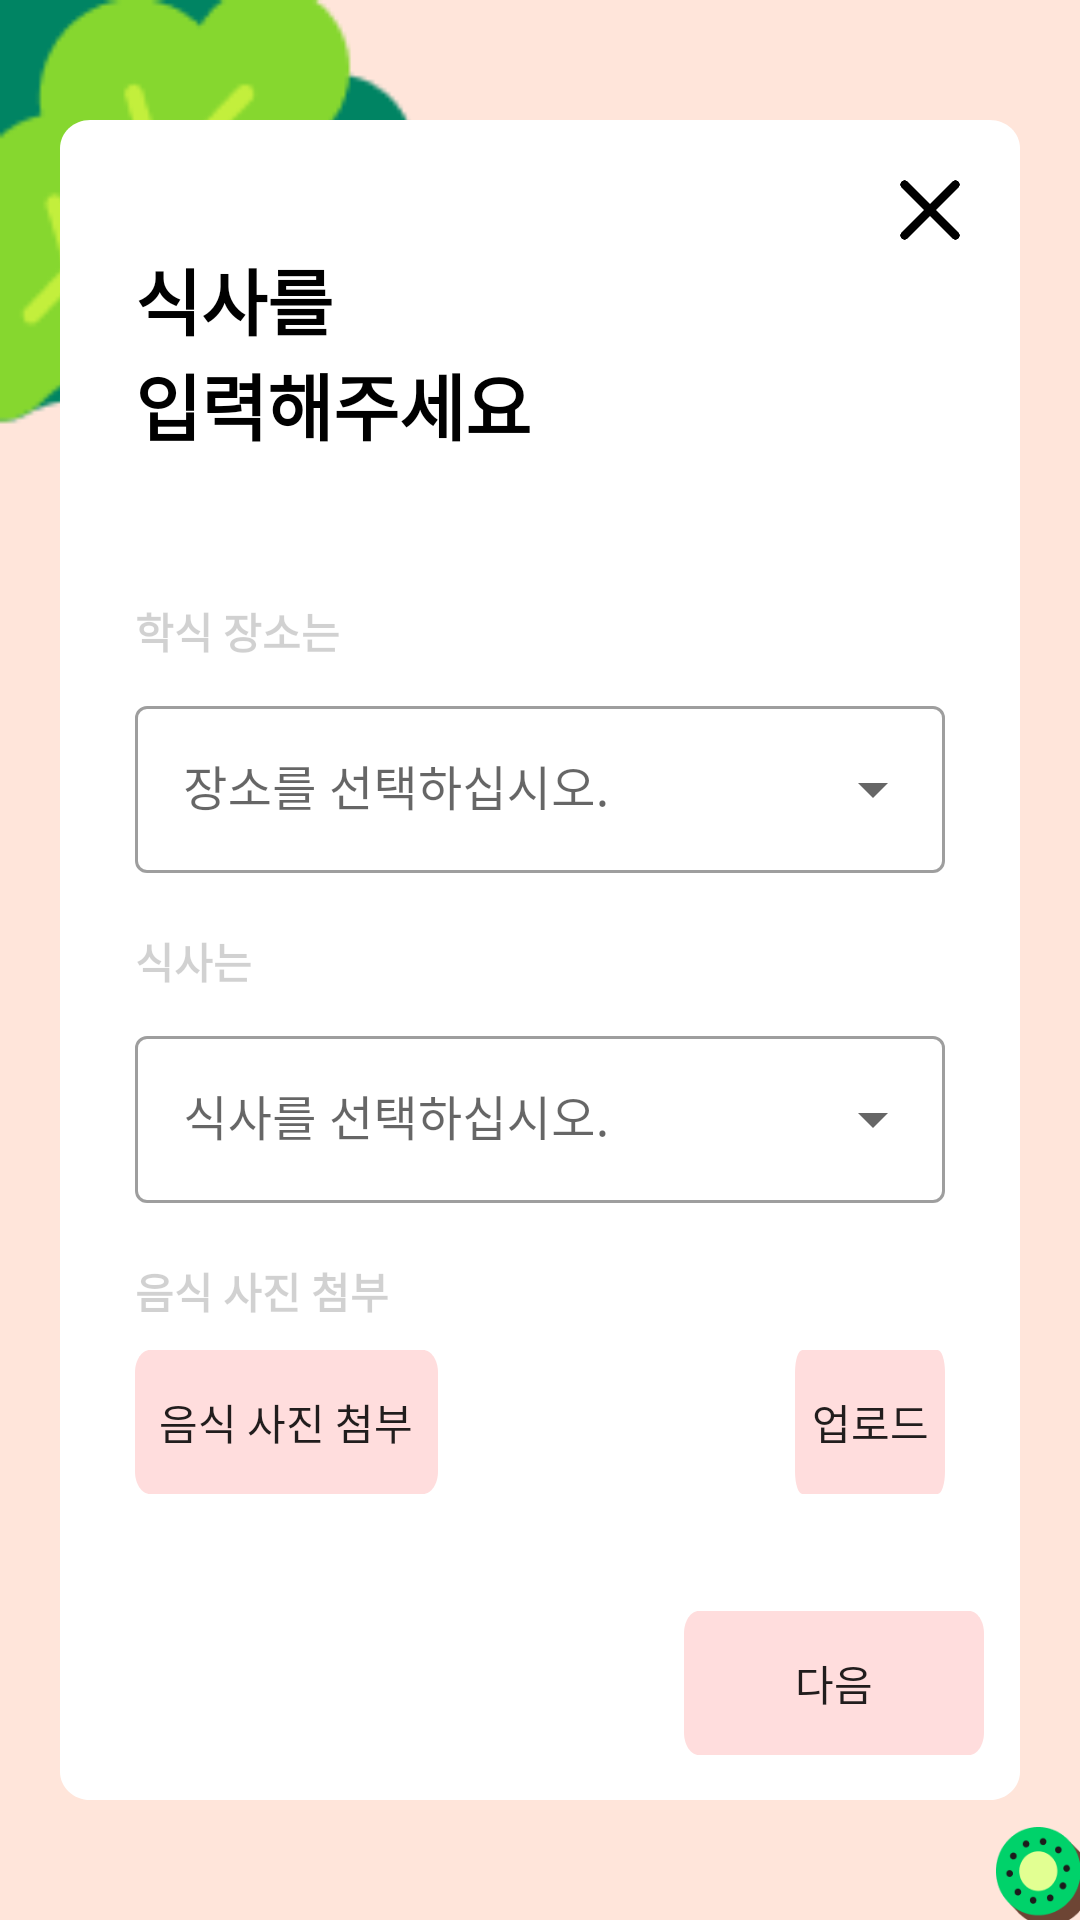

Produce the Android XML layout that renders to this screen, including the resource entries it uses.
<!-- AndroidManifest.xml: application theme Theme.MealTracker -->
<!-- res/layout/input1.xml -->
<?xml version="1.0" encoding="utf-8"?>
<androidx.constraintlayout.widget.ConstraintLayout xmlns:android="http://schemas.android.com/apk/res/android"
    xmlns:app="http://schemas.android.com/apk/res-auto"
    xmlns:tools="http://schemas.android.com/tools"
    android:layout_width="match_parent"
    android:layout_height="match_parent">

    <RelativeLayout
        android:id="@+id/android_sma"
        android:layout_width="0dp"
        android:layout_height="0dp"
        android:background="#FFE5DA"
        android:clipToOutline="true"
        app:layout_constraintBottom_toBottomOf="parent"
        app:layout_constraintEnd_toEndOf="parent"
        app:layout_constraintStart_toStartOf="parent"
        app:layout_constraintTop_toTopOf="parent"
        tools:ignore="MissingConstraints">

        <ImageView
            android:id="@+id/imageView5"
            android:scaleType="fitEnd"
            android:layout_width="116dp"
            android:layout_height="122dp"
            android:layout_alignParentBottom="true"
            android:layout_alignParentEnd="true"
            android:layout_alignBottom="@id/android_sma"
            android:layout_marginTop="609dp"
            android:clipToOutline="true"
            app:srcCompat="@drawable/kiwi"
            tools:ignore="NotSibling" />

        <ImageView
            android:id="@+id/imageView6"
            android:layout_width="150dp"
            android:layout_height="153dp"
            app:srcCompat="@drawable/lettuce" />


        <RelativeLayout
            android:id="@+id/rectangle_4"
            android:layout_width="369dp"
            android:layout_height="652dp"
            android:layout_centerInParent="true"
            android:layout_marginStart="20dp"
            android:layout_marginTop="40dp"
            android:layout_marginEnd="20dp"
            android:layout_marginBottom="40dp"
            android:background="@drawable/rectangle_4"
            android:orientation="horizontal">

            <com.google.android.material.textfield.TextInputLayout
                style="@style/Widget.MaterialComponents.TextInputLayout.OutlinedBox.ExposedDropdownMenu"
                android:layout_width="match_parent"
                android:layout_height="wrap_content"
                android:layout_centerHorizontal="true"
                android:layout_marginLeft="50dp"
                android:layout_marginTop="300dp"
                android:layout_marginBottom="40dp"
                android:hint="@string/select"
                tools:ignore="MissingConstraints">

                <AutoCompleteTextView
                    android:id="@+id/auto_complete_txt"
                    android:layout_width="match_parent"
                    android:layout_height="wrap_content"
                    android:inputType="none" />
            </com.google.android.material.textfield.TextInputLayout>

            <com.google.android.material.textfield.TextInputLayout
                style="@style/Widget.MaterialComponents.TextInputLayout.OutlinedBox.ExposedDropdownMenu"
                android:layout_width="match_parent"
                android:layout_height="wrap_content"
                android:layout_centerHorizontal="true"
                android:layout_marginLeft="50dp"
                android:layout_marginTop="190dp"
                android:layout_marginBottom="40dp"
                android:hint="@string/select2"
                tools:ignore="MissingConstraints">

                <AutoCompleteTextView
                    android:id="@+id/auto_complete_txt2"
                    android:layout_width="match_parent"
                    android:layout_height="wrap_content"
                    android:inputType="none" />
            </com.google.android.material.textfield.TextInputLayout>

            <TextView
                android:id="@+id/input1title"
                android:layout_width="283dp"
                android:layout_height="101dp"
                android:layout_alignParentLeft="true"
                android:layout_alignParentTop="true"
                android:layout_marginLeft="25dp"
                android:layout_marginTop="42dp"
                android:gravity="top"
                android:text="@string/input1title"
                android:textAppearance="@style/input1title" />

            <TextView
                android:id="@+id/foodis"
                android:layout_width="114dp"
                android:layout_height="wrap_content"
                android:layout_alignParentLeft="true"
                android:layout_alignParentTop="true"
                android:layout_marginLeft="25dp"
                android:layout_marginTop="270dp"
                android:gravity="top"
                android:text="@string/foodis"
                android:textAppearance="@style/foodis" />

            <TextView
                android:id="@+id/foodplaceis"
                android:layout_width="114dp"
                android:layout_height="wrap_content"
                android:layout_alignParentLeft="true"
                android:layout_alignParentTop="true"
                android:layout_marginLeft="25dp"
                android:layout_marginTop="160dp"
                android:gravity="top"
                android:text="@string/foodplaceis"
                android:textAppearance="@style/foodis" />

            <TextView
                android:id="@+id/foodphoto"
                android:layout_width="114dp"
                android:layout_height="wrap_content"
                android:layout_alignParentLeft="true"
                android:layout_alignParentTop="true"
                android:layout_marginLeft="25dp"
                android:layout_marginTop="380dp"
                android:gravity="top"
                android:text="@string/foodphoto"
                android:textAppearance="@style/foodis" />

            <Button
                android:id="@+id/selectphoto"
                android:layout_width="wrap_content"
                android:layout_height="wrap_content"
                android:layout_marginLeft="25dp"
                android:layout_marginTop="410dp"
                android:background="@drawable/photobutton"
                android:text="음식 사진 첨부" />

            <Button
                android:id="@+id/uploadphoto"
                android:layout_width="match_parent"
                android:layout_height="wrap_content"
                android:layout_marginStart="245dp"
                android:layout_marginTop="410dp"
                android:layout_marginEnd="25dp"
                android:background="@drawable/photobutton"
                android:text="업로드" />

            <Button
                android:id="@+id/next"
                android:layout_width="100dp"
                android:layout_height="wrap_content"
                android:layout_alignParentBottom="true"
                android:layout_alignParentRight="true"
                android:layout_marginBottom="15dp"
                android:layout_marginEnd="12dp"
                android:background="@drawable/photobutton"
                android:text="다음" />

            <ImageView
            android:id="@+id/x"
            android:layout_width="20dp"
            android:layout_height="20dp"
            android:layout_alignParentRight="true"
            android:layout_margin="20dp"
            app:srcCompat="@drawable/x" />

        </RelativeLayout>
    </RelativeLayout>
</androidx.constraintlayout.widget.ConstraintLayout>
<!-- resources referenced by this layout -->
<resources>
  <!-- drawable kiwi: png bitmap (drawable, 3790 bytes) -->
  <!-- drawable lettuce: png bitmap (drawable, 3401 bytes) -->
  <!-- drawable photobutton (drawable) -->
  <?xml version="1.0" encoding="utf-8"?>
  <vector
      xmlns:android="http://schemas.android.com/apk/res/android"
      xmlns:aapt="http://schemas.android.com/aapt"
      android:width="101dp"
      android:height="25dp"
      android:viewportWidth="101"
      android:viewportHeight="32"
      >
      <group>
          <clip-path
              android:pathData="M5 0H96C98.7614 0 101 2.23858 101 5V27C101 29.7614 98.7614 32 96 32H5C2.23858 32 0 29.7614 0 27V5C0 2.23858 2.23858 0 5 0Z"
              />
          <path
              android:pathData="M0 0V32H101V0"
              android:fillColor="#CFFFD5D5"
              />
      </group>
  </vector>
  <!-- drawable rectangle_4 (drawable) -->
  <?xml version="1.0" encoding="utf-8"?>
  <vector
      xmlns:android="http://schemas.android.com/apk/res/android"
      xmlns:aapt="http://schemas.android.com/aapt"
      android:width="319dp"
      android:height="593dp"
      android:viewportWidth="319"
      android:viewportHeight="593"
      >
      <group>
          <clip-path
              android:pathData="M10 0H309C314.523 0 319 4.47715 319 10V583C319 588.523 314.523 593 309 593H10C4.47715 593 0 588.523 0 583V10C0 4.47715 4.47715 0 10 0Z"
              />
          <path
              android:pathData="M0 0V593H319V0"
              android:fillColor="#FFFFFF"
              />
      </group>
  </vector>
  <!-- drawable x: png bitmap (drawable, 1993 bytes) -->
  <string name="foodis"><b>식사는</b></string>
  <string name="foodphoto"><b>음식 사진 첨부</b></string>
  <string name="foodplaceis"><b>학식 장소는</b></string>
  <string name="input1title"><b>식사를</b>\n<b>입력해주세요</b></string>
  <string name="select">식사를 선택하십시오.</string>
  <string name="select2">장소를 선택하십시오.</string>
  <style name="foodis">
          <item name="android:textSize">14sp</item>
          <item name="android:textColor">#2E000000</item>
      </style>
  <style name="input1title">
          <item name="android:textSize">24sp</item>
          <item name="android:textColor">#000000</item>
      </style>
  <style name="Theme.MealTracker" parent="Base.Theme.MealTracker" />
  <style name="Base.Theme.MealTracker" parent="Theme.MaterialComponents.DayNight.DarkActionBar">
          
          <item name="windowNoTitle">true</item>
          
      </style>
</resources>
